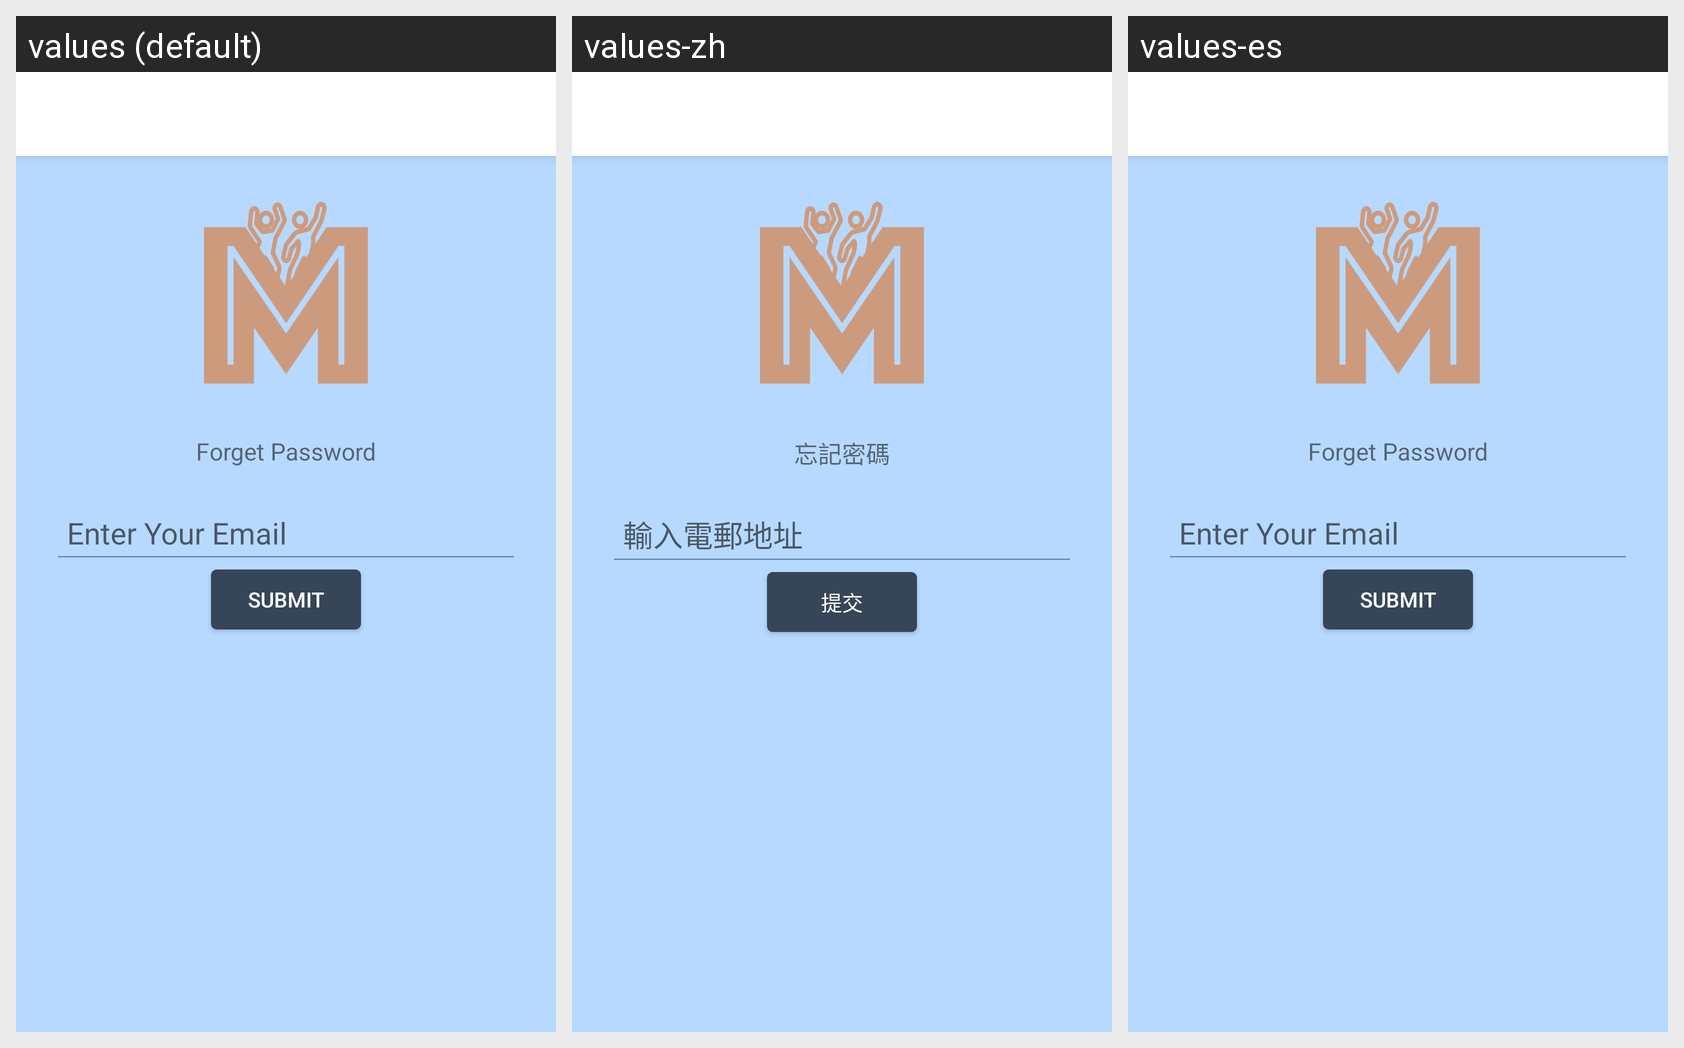

The same Android screen rendered under several of its app's locales, left to right. List the strings drawn on it with the default value and each locale's translation.
Android screen res/layout/forget_password_frg.xml rendered under 3 locales, left to right: values (default), values-zh, values-es. Device: Nexus 5 (rendered at 1080×1920; each locale shown at half size, 540×960, under a caption strip naming it); theme AppTheme.
Strings drawn on this screen, with the default value and each locale's value (text and hints the layout hard-codes, and strings that could not be matched under every locale, appear in the picture but are not listed):

forgetPasswordTitle
  values: Forget Password
  values-zh: 忘記密碼
  values-es: Forget Password  [not translated; the default value is used]

submit
  values: SUBMIT
  values-zh: 提交
  values-es: SUBMIT  [not translated; the default value is used]
